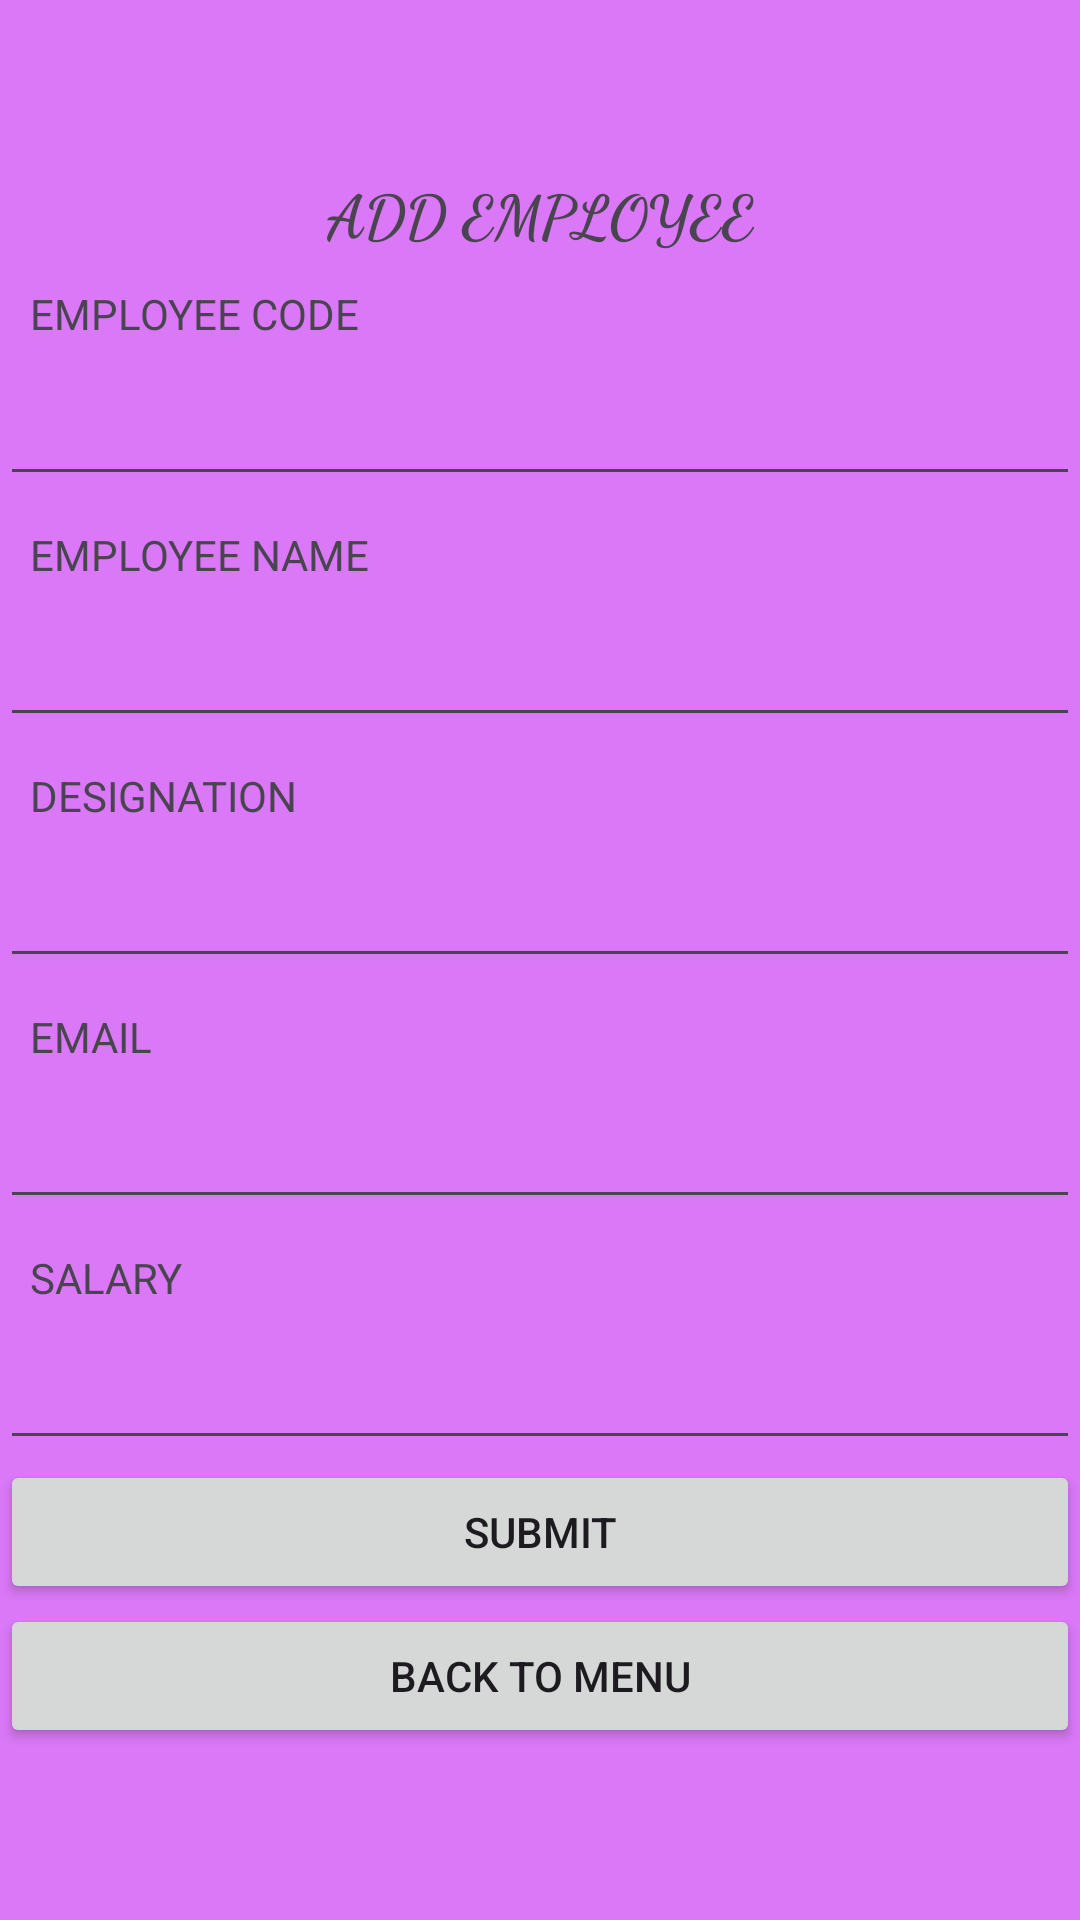

Write the Android layout XML for this screen, with the resource values it uses.
<!-- AndroidManifest.xml: application theme Theme.CompApp -->
<!-- res/layout/activity_add.xml -->
<LinearLayout android:layout_height="match_parent"
    android:layout_width="match_parent"
    android:orientation="vertical"
    android:gravity="center"
    android:background="#A7C836F4"
    xmlns:android="http://schemas.android.com/apk/res/android">
    <TextView
        android:gravity="center"
        android:textSize="20dp"
        android:textStyle="bold"
        android:fontFamily="cursive"
        android:text="ADD EMPLOYEE"
        android:layout_width="match_parent"
        android:layout_height="wrap_content"/>
    <TextView
        android:layout_margin="10dp"
        android:text="EMPLOYEE CODE"
        android:layout_width="match_parent"
        android:layout_height="wrap_content"/>
    <EditText
        android:id="@+id/ecode"
        android:inputType="number"
        android:layout_width="match_parent"
        android:layout_height="wrap_content"/>

    <TextView
        android:layout_margin="10dp"
        android:text="EMPLOYEE NAME"
        android:layout_width="match_parent"
        android:layout_height="wrap_content"/>
    <EditText
       android:id="@+id/ename"
        android:layout_width="match_parent"
        android:layout_height="wrap_content"/>
    <TextView
        android:layout_margin="10dp"
        android:text="DESIGNATION"
        android:layout_width="match_parent"
        android:layout_height="wrap_content"/>
    <EditText
        android:id="@+id/edes"
        android:layout_width="match_parent"
        android:layout_height="wrap_content"/>
    <TextView
        android:layout_margin="10dp"
        android:text="EMAIL"
        android:layout_width="match_parent"
        android:layout_height="wrap_content"/>
    <EditText
        android:id="@+id/mail"
        android:layout_width="match_parent"
        android:layout_height="wrap_content"/>
    <TextView
        android:layout_margin="10dp"
        android:text="SALARY"
        android:layout_width="match_parent"
        android:layout_height="wrap_content"/>
    <EditText
        android:id="@+id/sal"
        android:inputType="number"
        android:layout_width="match_parent"
        android:layout_height="wrap_content"/>
    <androidx.appcompat.widget.AppCompatButton
        android:id="@+id/sbtn"
        android:text="SUBMIT"
        android:layout_width="match_parent"
        android:layout_height="wrap_content"/>
    <androidx.appcompat.widget.AppCompatButton
        android:id="@+id/logbtn"
        android:text="BACK TO MENU"
        android:layout_width="match_parent"
        android:layout_height="wrap_content"/>

</LinearLayout>
<!-- resources referenced by this layout -->
<resources>
  <style name="Theme.CompApp" parent="Base.Theme.CompApp" />
  <style name="Base.Theme.CompApp" parent="Theme.Material3.DayNight.NoActionBar">
          
          
      </style>
</resources>
